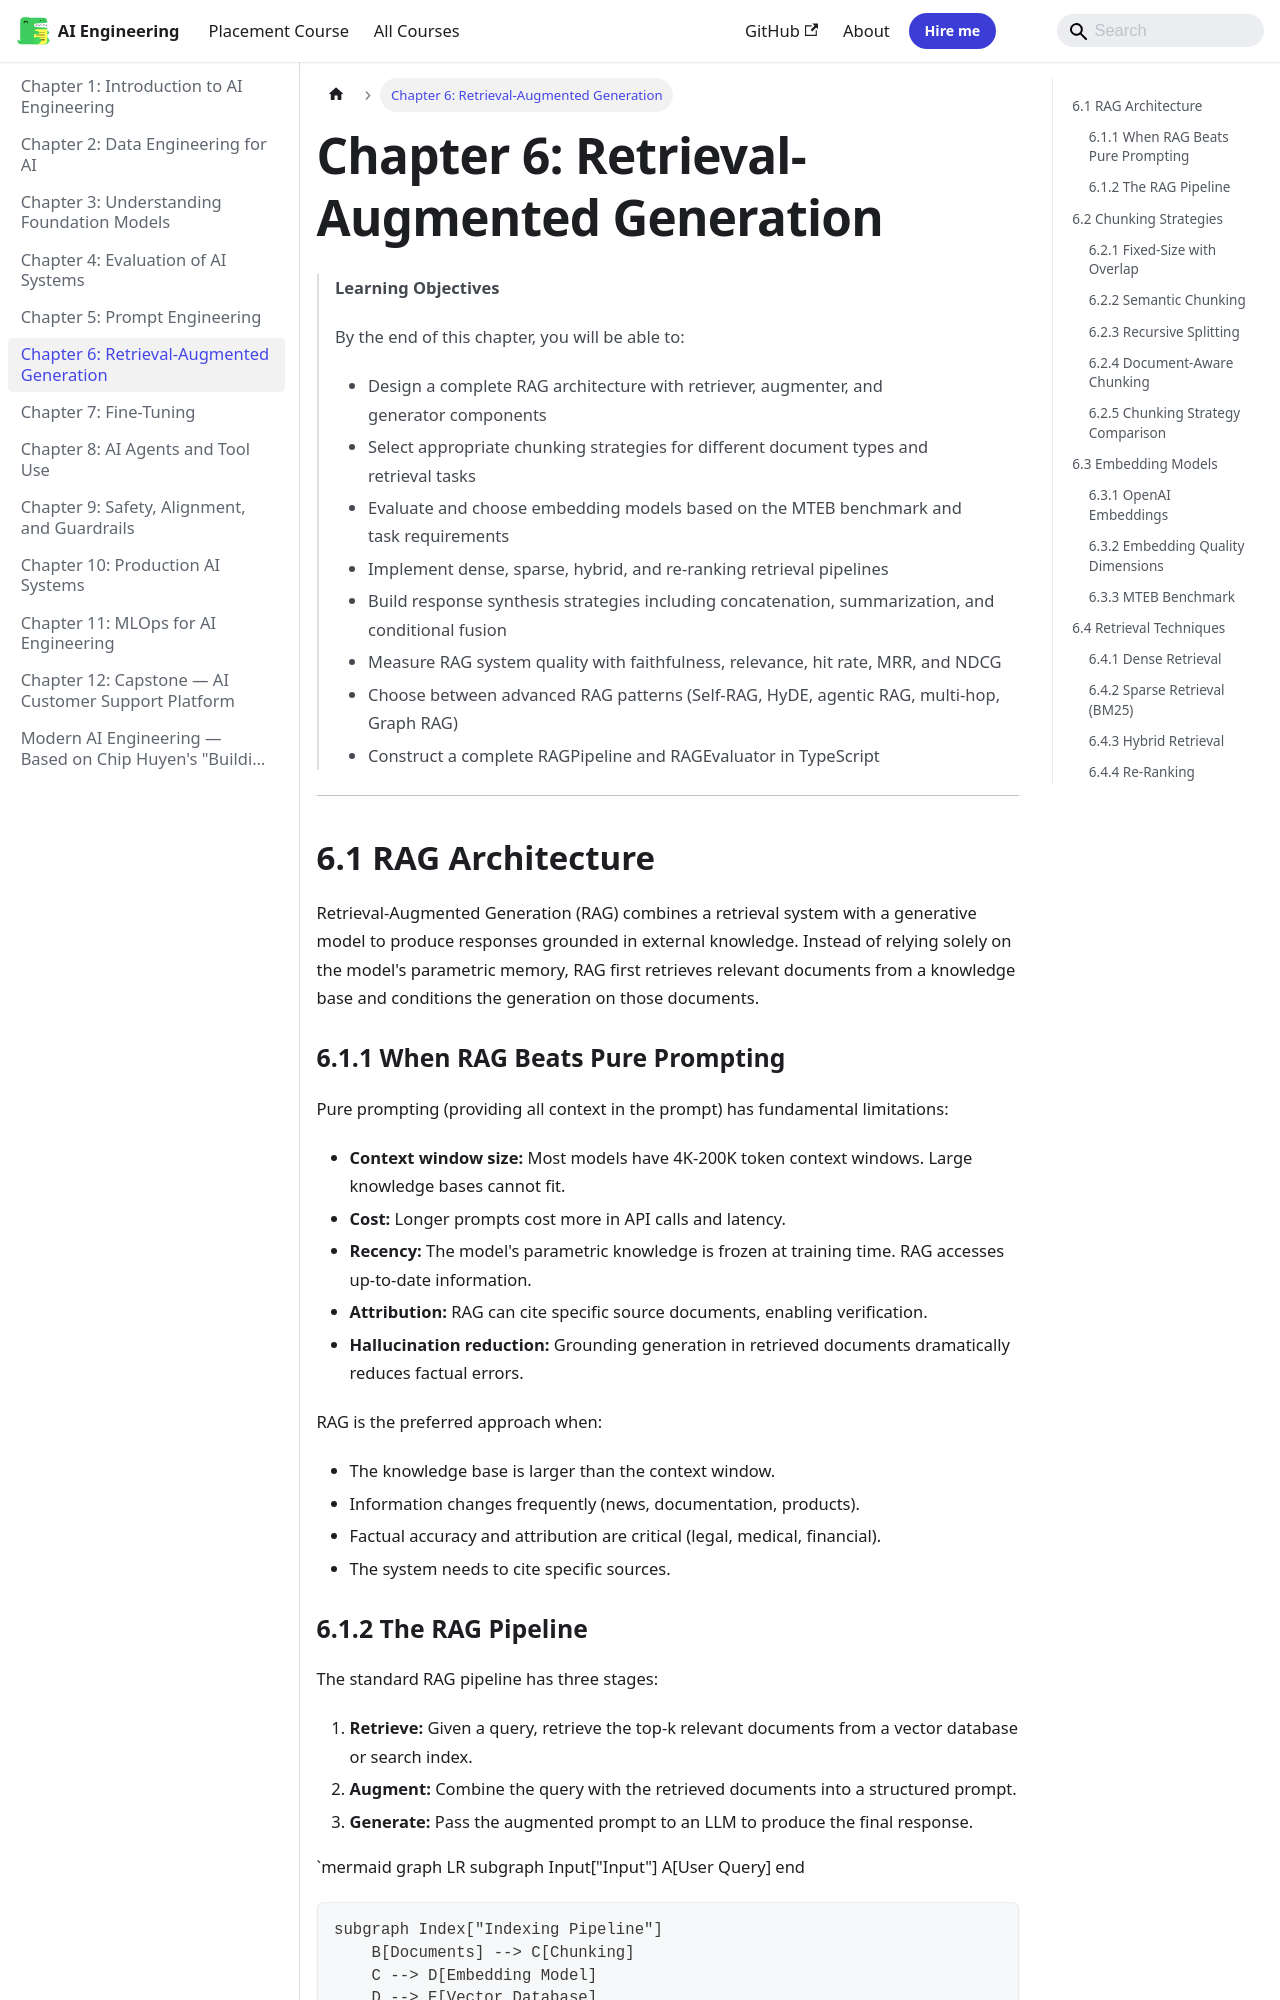

repository: Raushan666java/ai-engineering-journey · page: modern-ai-engineering/06-retrieval-augmented-generation/index.html · generator: mkdocs

---
description: "By the end of this chapter, you will be able to: - Design a complete RAG architecture with retriever, augmenter, and generator components - Select"
---


# Chapter 6: Retrieval-Augmented Generation

> **Learning Objectives**
>
> By the end of this chapter, you will be able to:
>
> - Design a complete RAG architecture with retriever, augmenter, and generator components
> - Select appropriate chunking strategies for different document types and retrieval tasks
> - Evaluate and choose embedding models based on the MTEB benchmark and task requirements
> - Implement dense, sparse, hybrid, and re-ranking retrieval pipelines
> - Build response synthesis strategies including concatenation, summarization, and conditional fusion
> - Measure RAG system quality with faithfulness, relevance, hit rate, MRR, and NDCG
> - Choose between advanced RAG patterns (Self-RAG, HyDE, agentic RAG, multi-hop, Graph RAG)
> - Construct a complete RAGPipeline and RAGEvaluator in TypeScript

---
## 6.1 RAG Architecture

Retrieval-Augmented Generation (RAG) combines a retrieval system with a generative model to produce responses grounded in external knowledge. Instead of relying solely on the model's parametric memory, RAG first retrieves relevant documents from a knowledge base and conditions the generation on those documents.

### 6.1.1 When RAG Beats Pure Prompting

Pure prompting (providing all context in the prompt) has fundamental limitations:
- **Context window size:** Most models have 4K-200K token context windows. Large knowledge bases cannot fit.
- **Cost:** Longer prompts cost more in API calls and latency.
- **Recency:** The model's parametric knowledge is frozen at training time. RAG accesses up-to-date information.
- **Attribution:** RAG can cite specific source documents, enabling verification.
- **Hallucination reduction:** Grounding generation in retrieved documents dramatically reduces factual errors.

RAG is the preferred approach when:
- The knowledge base is larger than the context window.
- Information changes frequently (news, documentation, products).
- Factual accuracy and attribution are critical (legal, medical, financial).
- The system needs to cite specific sources.
